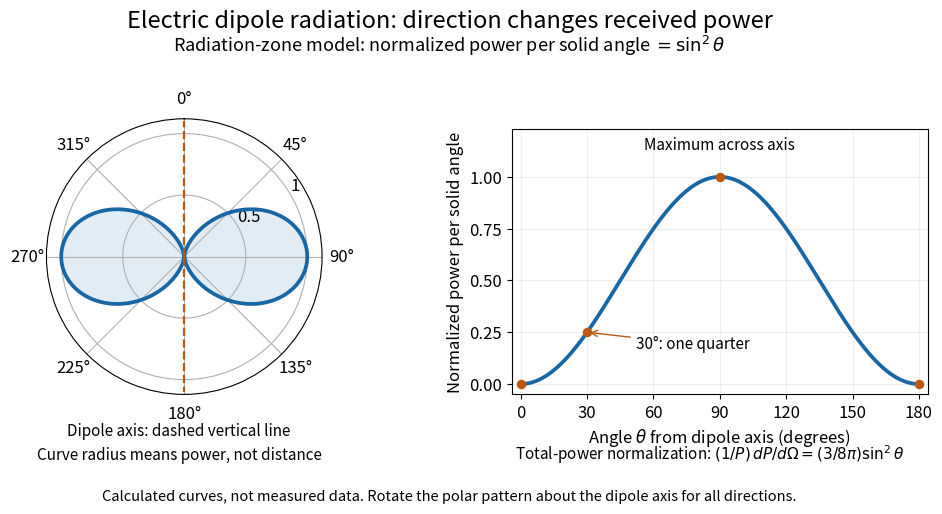

Reproduce this figure in Python.
"""Draw electric-dipole-radiation-angular-pattern.png in the current directory.

Calculated small-dipole radiation-zone pattern; no experimental data.
Tested with Python 3.14.4, NumPy 2.3.5, Matplotlib 3.10.7.
Run from _media with MPLBACKEND=Agg MPLCONFIGDIR=/tmp/codex-wiki-matplotlib.
"""

import matplotlib.pyplot as plt
import numpy as np


def main():
    plt.rcParams.update({"font.size": 12, "axes.titlesize": 14})
    blue, orange = "#1766a6", "#bc5710"
    theta = np.linspace(0, 2 * np.pi, 1001)
    pattern = np.sin(theta) ** 2
    fig = plt.figure(figsize=(10.4, 5.2), facecolor="white")
    fig.suptitle("Electric dipole radiation: direction changes received power", fontsize=17, y=0.97)
    fig.text(0.5, 0.89, r"Radiation-zone model: normalized power per solid angle $=\sin^2\theta$",
             ha="center", fontsize=13)

    polar = fig.add_axes((0.05, 0.23, 0.39, 0.53), projection="polar", facecolor="white")
    polar.set_theta_zero_location("N")
    polar.set_theta_direction(-1)
    polar.plot(theta, pattern, color=blue, lw=2.7)
    polar.fill(theta, pattern, color=blue, alpha=0.12)
    polar.set_ylim(0, 1.12)
    polar.set_rticks([0.5, 1.0], labels=["0.5", "1"])
    polar.set_rlabel_position(60)
    polar.set_thetagrids([0, 45, 90, 135, 180, 225, 270, 315])
    for angle in [0, np.pi]:
        polar.plot([angle, angle], [0, 1.1], "--", color=orange, lw=1.6)
    fig.text(0.24, 0.105, "Dipole axis: dashed vertical line\nCurve radius means power, not distance",
             ha="center", fontsize=11, linespacing=1.5)

    angular = fig.add_axes((0.56, 0.23, 0.40, 0.51), facecolor="white")
    degrees = np.linspace(0, 180, 501)
    angular.plot(degrees, np.sin(np.deg2rad(degrees)) ** 2, color=blue, lw=2.7)
    angular.scatter([0, 30, 90, 180], [0, 0.25, 1, 0], color=orange, s=34, zorder=3)
    angular.annotate("30°: one quarter", (30, 0.25), xytext=(52, 0.17), fontsize=11,
                     arrowprops={"arrowstyle": "->", "color": orange})
    angular.annotate("Maximum across axis", (90, 1), xytext=(90, 1.13), ha="center", fontsize=11)
    angular.set(xlim=(-4, 184), ylim=(-0.05, 1.23), xlabel=r"Angle $\theta$ from dipole axis (degrees)",
                ylabel="Normalized power per solid angle")
    angular.set_xticks([0, 30, 60, 90, 120, 150, 180])
    angular.set_yticks([0, 0.25, 0.5, 0.75, 1])
    angular.grid(alpha=0.2)
    fig.text(0.75, 0.105, r"Total-power normalization: $(1/P)\,dP/d\Omega=(3/8\pi)\sin^2\theta$",
             ha="center", fontsize=11)
    fig.text(0.5, 0.025, "Calculated curves, not measured data. Rotate the polar pattern about the dipole axis for all directions.",
             ha="center", fontsize=10.5)
    fig.savefig("electric-dipole-radiation-angular-pattern.png", dpi=110,
                facecolor="white", transparent=False)
    plt.close(fig)


if __name__ == "__main__":
    main()
